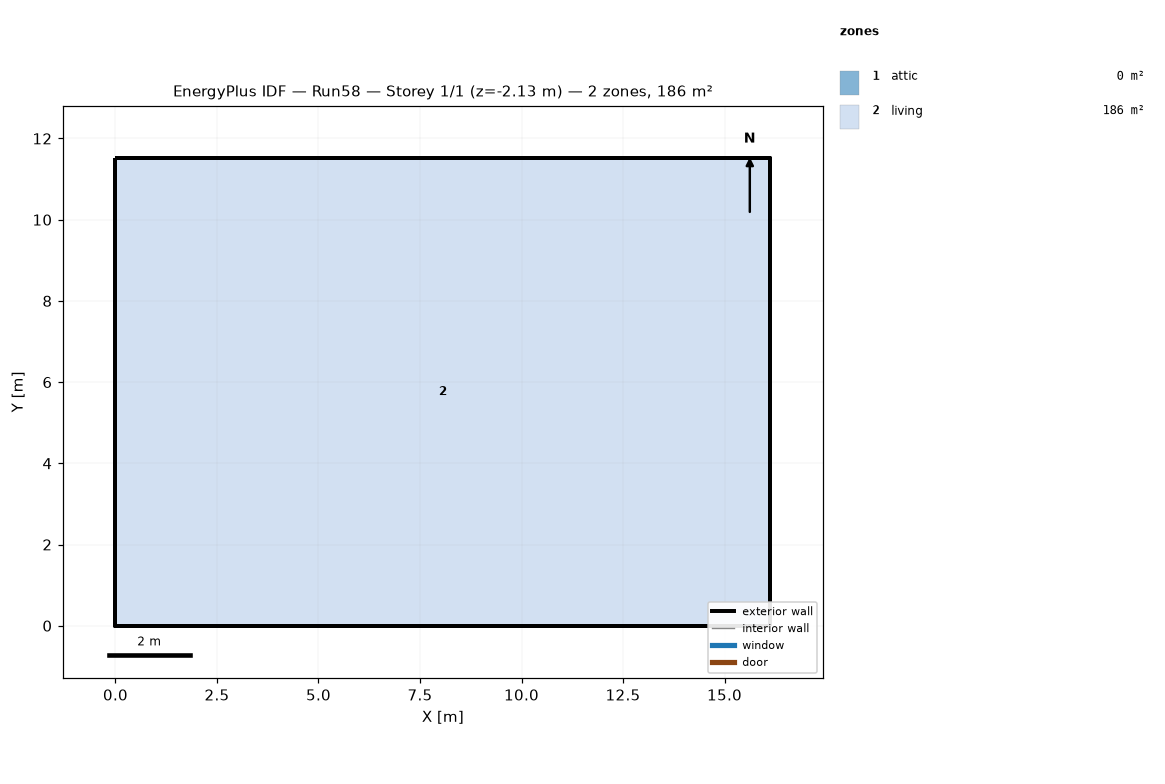
=== STOREY PLAN SPEC (per zone: floor XY polygon, exterior-wall plan segments, windows/doors) ===
zone 1: attic  (0.0 m²)
  exterior wall: (16.13, 0.00) – (16.13, 11.52) – (16.13, 5.76)  [17.3 m]
  exterior wall: (0.00, 11.52) – (0.00, 0.00) – (0.00, 5.76)  [17.3 m]
zone 2: living  (185.8 m²)
  floor: (0.00, 0.00) (0.00, 11.52) (16.13, 11.52) (16.13, 0.00)
  exterior wall: (0.00, 0.00) – (16.13, 0.00)  [16.1 m] x2 surfaces
  exterior wall: (16.13, 0.00) – (16.13, 11.52)  [11.5 m] x2 surfaces
  exterior wall: (16.13, 11.52) – (0.00, 11.52)  [16.1 m] x2 surfaces
  exterior wall: (0.00, 11.52) – (0.00, 0.00)  [11.5 m] x2 surfaces
  interior walls: 4

=== DERIVED (storey summary) ===
Building: Run58
Storey: 1 of 1  (floor level z = -2.13 m)
Storey gross floor area: 185.8 m²
Zones on this storey: 2
  - attic: floor 0.0 m²; exterior wall 34.6 m (15.8 m²); WWR 0.0%
  - living: floor 185.8 m²; exterior wall 55.3 m (151.7 m²); WWR 0.0%
Zone adjacency: (none detected)